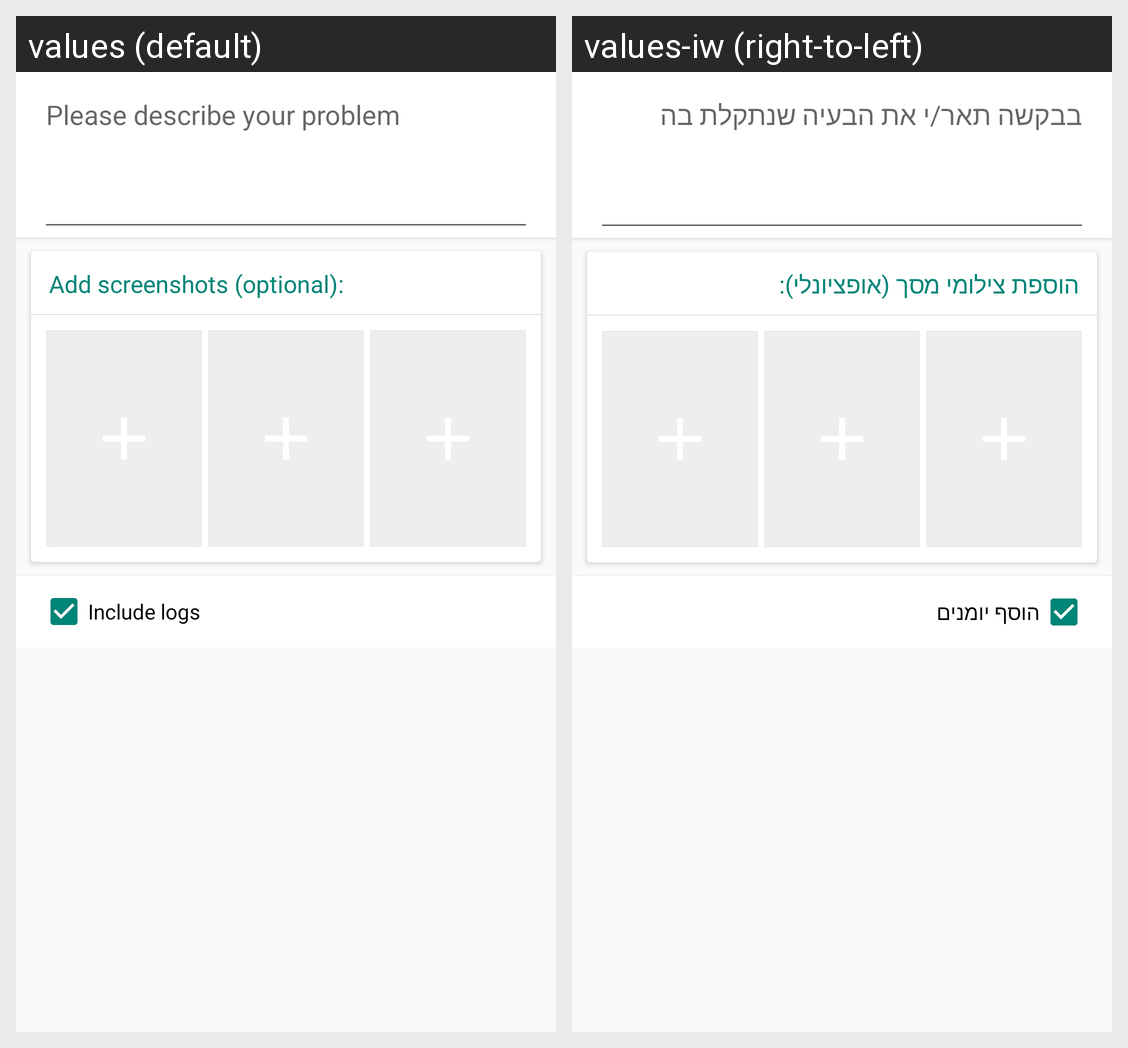

The Android screen above is rendered under two locales of the same app. Produce the string resources it draws, with the default and per-locale values.
Android screen res/layout/content_describe_problem.xml rendered under 2 locales, left to right: values (default), values-iw (right-to-left). Device: Nexus 5 (rendered at 1080×1920; each locale shown at half size, 540×960, under a caption strip naming it); theme AppTheme.Blue.
Strings drawn on this screen, with the default value and each locale's value (text and hints the layout hard-codes, and strings that could not be matched under every locale, appear in the picture but are not listed):

describe_problem_description
  values: Please describe your problem
  values-iw: בבקשה תאר/י את הבעיה שנתקלת בה

describe_problem_screenshots
  values: Add screenshots (optional):
  values-iw: הוספת צילומי מסך (אופציונלי):

describe_problem_include_logs
  values: Include logs
  values-iw: הוסף יומנים
